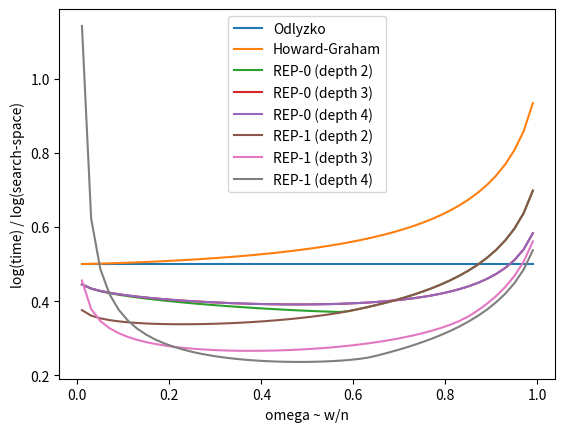

This chart was generated by the following Python code:
from functools import partial
from math import ceil, inf, log2

import matplotlib.pyplot as plt
import numpy as np


def H(*xs):
    y = 1.0 - sum(xs)
    assert y > 0
    return -sum(x * log2(x) for x in xs) - y * log2(y)


def H2(x):
    """
    Return H(x, x, 1 - 2x).
    """
    assert 0 < x < 0.5
    return -2 * x * log2(x) - (1.0 - 2 * x) * log2(1.0 - 2 * x)


def lgS(omega):
    """
    Return |S| = #{x \\in T^n(omega)}.
    """
    return H2(omega / 2)
    # return H(omega / 2, omega / 2)


def odlyzko(omega):
    """
    :param omega: relative weight (omega = w / n)
    Complexity: ~ sqrt(|S|).
    """
    return lgS(omega) / 2


def howard_graham(omega):
    return H2(omega / 4) - omega / 2


def meet_rep0_depth2(omega):
    # Theorem 1 from [May21].
    # Times for L^{(2)} and L^{(1)} respectively.
    return max(0.5 * H2(omega / 4), H2(omega / 4) - omega)


def meet_rep0_depth3(omega):
    S_2 = H2(omega / 8)

    T_1 = 2 * S_2 - 1.50 * omega
    T_2 = 1 * S_2 - 0.5 * omega
    T_3 = 0.5 * S_2
    assert T_1 > H2(omega / 4) - omega
    return max(T_1, T_2, T_3)


def meet_rep0_depth4(omega):
    S_2, S_3 = H2(omega / 8), H2(omega / 16)

    T_1 = 2 * S_2 - 1.50 * omega
    T_2 = 2 * S_3 - 0.75 * omega
    T_3 = 1 * S_3 - 0.25 * omega
    T_4 = 0.5 * S_3
    assert T_1 > H2(omega / 4) - omega
    assert T_2 > H2(omega / 8) - omega / 2
    return max(T_1, T_2, T_3, T_4)


###################################################################################################
# Helper functions for REP-1
###################################################################################################
BS_PRECISION = 20


def binary_search_f(f, left, right):
    """
    Given a continuous increasing function f such that f(left) < 0 and f(right) > 0, return `x`
    such that f(x) = 0, using `BS_PRECISION` iterations.
    """
    for _ in range(BS_PRECISION):  # absolute error < 1e-9
        mid = 0.5 * (left + right)
        if f(mid) < 0:
            left = mid
        else:
            right = mid
    return 0.5 * (left + right)


def ternary_search_f(f, left, right):
    """
    Given a continuous function f such that there is a local minimum `x` in [left, right], return
    `x`.
    """
    for _ in range(BS_PRECISION):  # absolute error < 1e-9
        a, b = (2 * left + right) / 3, (left + 2 * right) / 3
        if f(a) < f(b):
            right = b
        else:
            left = a
    return 0.5 * (left + right)


def solve_vareps_3(omega_2):
    """
    Inside REP-1, apply binary search to solve the following equation with respect to vareps_3:
        R^{(3)} = 0.5 S^{(3)}
    This translates to:
        2omega_2 + (1-2omega_2) H_2(vareps_3 / (1-2omega_2)) = 0.5 H_2(omega_2/2 + vareps_3)

    As a function of omega_2:
    - omega_2 in [0, 0.105] => vareps_3 is increasing,
    - omega_2 ~ 0.105 => vareps_3 is maximal: 0.00671958,
    - omega_2 in [0.105, 0.250] => vareps_3 is decreasing.
    """
    if H2(omega_2 / 2) - 2 * omega_2 < 0.5 * H2(omega_2 / 2):
        # Basically REP-0, because vareps_3 = 0 is optimal.
        return 0.0
    x_2 = (1 - 2 * omega_2)

    def f(x):
        return 2 * omega_2 + x_2 * H2(x / x_2) - 0.5 * H2(omega_2 / 2 + x)
    return binary_search_f(f, 0, min(x_2, 0.00672))


def time_omega2(omega_2):
    """
    Evaluates the optimal cost to build all the lists at levels 3 and 4, for depth 4, given
    omega_2, by taking the optimal value for vareps_3 by the above.
    As a function of omega_2, the time is strictly increasing on [0, 0.250]
    """
    return 0.5 * H2(omega_2 / 2 + solve_vareps_3(omega_2))  # T_3 <= T_4.


def time_depth3(omega_1, eps_2):
    """
    Return the needed time for level 1 (using depth=3) by picking eps_3 optimally.
    :param omega_1: a target weight for the layer below,
    :param eps_2: the increase of weight for the current layer
    """
    omega_2 = omega_1 / 2 + eps_2
    eps_3 = solve_vareps_3(omega_2)
    omega_3 = omega_2 / 2 + eps_3

    S_3 = H2(omega_3)
    R_2 = 2 * omega_1 + (0 if eps_2 == 0 else (1 - 2 * omega_1) * H2(eps_2 / (1 - 2 * omega_1)))
    R_3 = 2 * omega_2 + (0 if eps_3 == 0 else (1 - 2 * omega_2) * H2(eps_3 / (1 - 2 * omega_2)))
    return 2 * S_3 - R_2 - R_3


def solve_vareps_2(omega_1):
    """
    Inside REP-1, apply binary search to solve the following equation with respect to vareps_2:
        R^{(2)} = S^{(3)} (= 2 T_3 = 2 T_4).
    This translates to:
        2omega_1 + (1-2omega_1) H_2(vareps_2 / (1-2omega_1))
        = H_2(omega_1/4 + vareps_2/2 + vareps_3),
    where vareps_3 is chosen optimally to satisfy the equation from `solve_vareps_3`.
    Note: T_3 = T_4 both increase strictly as function of vareps_2, but T_2 ~ -R_2 is decreasing as
    a function of vareps_2. Hence, we can binary search on `vareps_2`.

    As a function of omega_1:
    - omega_1 in [0, 0.214] => vareps_2 is increasing,
    - omega_1 ~ 0.214 => vareps_2 is maximal: 0.02877658,
    - omega_1 in [0.214, 0.392] => vareps_2 is decreasing.
    """
    def f(eps_2):
        return time_omega2(omega_1 / 2 + eps_2) - time_depth3(omega_1, eps_2)

    opt_eps_2 = ternary_search_f(partial(time_depth3, omega_1), 0, 0.5 - omega_1)
    if f(opt_eps_2) <= 0:
        return opt_eps_2
    else:
        return binary_search_f(f, 0, opt_eps_2)


def time_omega1(omega_1):
    """
    Evaluates the optimal cost to build all the lists at levels 3 and 4, for depth 4, given
    omega_2, by taking the optimal value for vareps_3 by the above.
    As a function of omega_1, the time is strictly increasing on [0, 0.250]
    """
    return time_omega2(omega_1 / 2 + solve_vareps_2(omega_1))  # T_3 = T_4.


def time_depth4(omega_0, eps_1):
    """
    Return the needed time for level 1 (using depth=3) by picking eps_3 optimally.
    :param omega_1: a target weight for the layer below,
    :param eps_2: the increase of weight for the current layer
    """
    omega_1 = omega_0 / 2 + eps_1
    eps_2 = solve_vareps_2(omega_1)
    omega_2 = omega_1 / 2 + eps_2

    S_2 = H2(omega_2)
    R_1 = 2 * omega_0 + (0 if eps_1 == 0 else (1 - 2 * omega_0) * H2(eps_1 / (1 - 2 * omega_0)))
    R_2 = 2 * omega_1 + (0 if eps_2 == 0 else (1 - 2 * omega_1) * H2(eps_2 / (1 - 2 * omega_1)))
    return 2 * S_2 - R_1 - R_2


def solve_vareps_1(omega_0):
    """
    Inside REP-1, apply binary search to solve the following equation with respect to vareps_1:
        2S^{(2)} - R^{(1)} = 1.5 S^{(3)}.
    This translates to:
        2H_2(omega_2) - 2omega_0 - (1-2omega_0) H_2(vareps_1 / (1-2omega_0))
        = 1.5 H_2(omega_3).

    where vareps_2, vareps_3 are chosen optimally to satisfy the equation from `solve_vareps_2` and
    `solve_vareps_3`.
    """
    def f(eps_1):
        return time_omega1(omega_0 / 2 + eps_1) - time_depth4(omega_0, eps_1)

    opt_eps_1 = ternary_search_f(partial(time_depth4, omega_0), 0, 0.5 - omega_0)
    if f(opt_eps_1) <= 0:
        return opt_eps_1
    else:
        return binary_search_f(f, 0, opt_eps_1)

    x_0 = (1 - 2 * omega_0)

    def T_12(vareps_1):
        omega_1 = omega_0 / 2 + vareps_1
        vareps_2 = solve_vareps_2(omega_1)
        omega_2 = omega_1 / 2 + vareps_2

        x_1 = (1 - 2 * omega_1)
        R_1 = 2 * omega_0 + (0 if vareps_1 == 0 else x_0 * H2(vareps_1 / x_0))
        R_2 = 2 * omega_1 + x_1 * H2(vareps_2 / x_1)
        T_1 = 2 * H2(omega_2) - R_1 - R_2  # 2S^{(2)} - R_1 - R_2
        T_2 = .5 * R_2  # 2S^{(3)} - R_2 - R_3
        return T_1, T_2

    # vareps_1s = np.arange(1e-3, 0.1, 1e-3)
    # T1, T2 = zip(*[T_12(x) for x in vareps_1s])
    # plt.plot(vareps_1s, T1, label='T_1')
    # plt.plot(vareps_1s, T2, label='T_2')
    # # plt.plot(vareps_1s, [max(T_12(x)) for x in vareps_1s], label='max(T)')
    # plt.title(f'omega_0 = {omega_0}')
    # plt.xlabel('vareps_1')
    # plt.show()

    # Note: this does not work for high weights, as the function T_1 - T_4 is not strictly
    # increasing as a function of vareps_1.
    low, high = 0, 0.100

    T_1, T_2 = T_12(high)
    if T_1 <= T_2:
        # Hah, try binary search to find vareps_1 where T_1 = T_2.
        for _ in range(BS_PRECISION):  # absolute error < 1e-8
            vareps_1 = (low + high) / 2
            T_1, T_2 = T_12(vareps_1)
            if T_1 >= T_2:
                low = vareps_1  # Find more representations => increase vareps_1
            else:
                high = vareps_1  # Find less representations => decrease vareps_1

        # The interval [0, low] is dominated by the runtime of T_1. Try to minimize that one.
        # Especially for low weights (omega <= 0.0252, omega_0 <= 0.0176) it appears that T_1 is an
        # INCREASING function as function of vareps_1 (and vareps_2, vareps_3), while for larger
        # weights, it is DECREASING.
        vareps_1 = (low + high) / 2
        time = max(T_12(vareps_1))
        if max(T_12(0.0)) < time:
            return 0.0

        while True:
            alt_time = max(T_12(vareps_1 / 2))
            if alt_time < time:
                vareps_1, time = vareps_1 / 2, alt_time
            else:
                break
        return vareps_1
    else:
        # Brute-force w.r.t. vareps_1 to minimize max(T_1, T_2 = T_3 = T_4).
        best = (inf, 0.0)
        for vareps_1 in np.arange(0.001, 0.1, 0.001):
            T_1, T_2 = T_12(vareps_1)
            best = min(best, (max(T_1, T_2), vareps_1))
        return best[1]


def meet_rep1_depth2(omega):
    """
    This is a kind of cheat, because we use the terminolgy of depth=4, but shifted by two.
    That is, we only need to solve for vareps_3 which is (actually) the added weights at level 1.
    """
    omega_2 = omega / 2
    vareps_3 = solve_vareps_3(omega_2)
    omega_3 = omega_2 / 2 + vareps_3

    x_2 = 1 - omega
    S_3 = H2(omega_3)
    R_3 = omega + (0 if vareps_3 == 0 else x_2 * H2(vareps_3 / x_2))

    # Assuming q > n >> 2, T_0 becomes negligible.
    # T_0 = 2 * L_1 - (1 - R_1 / log2(q))
    T_3, T_4 = S_3 - R_3, S_3 / 2
    return max(T_3, T_4)


def meet_rep1_depth3(omega):
    """
    This is a kind of cheat, because we use the terminolgy of depth=4, but shifted by one.
    That is, we only need to solve for vareps_2, vareps_3 which are (actually) the added weights at
    level 1 and 2 respectively.
    """
    omega_1 = omega / 2
    vareps_2 = solve_vareps_2(omega_1)
    omega_2 = omega_1 / 2 + vareps_2
    vareps_3 = solve_vareps_3(omega_2)
    omega_3 = omega_2 / 2 + vareps_3

    # Used for R_1.
    x_1, x_2 = 1 - 2 * omega_1, 1 - 2 * omega_2
    S_3 = H2(omega_3)

    R_2 = 2 * omega_1 + (0 if vareps_2 == 0 else x_1 * H2(vareps_2 / x_1))
    R_3 = 2 * omega_2 + (0 if vareps_3 == 0 else x_2 * H2(vareps_3 / x_2))

    # L_1 = S_1 - R_1
    L_3, L_4 = S_3 - R_3, S_3 / 2

    # Assuming q > n >> 2, T_0 becomes negligible.
    # T_0 = 2 * L_1 - (1 - R_1 / log2(q))
    T_2, T_3, T_4 = 2 * L_3 - R_2 + R_3, 2 * L_4 - R_3, L_4
    return max(T_2, T_3, T_4)


def meet_rep1_depth4(omega):
    omega_0 = omega / 2
    vareps_1 = solve_vareps_1(omega_0)
    omega_1 = omega_0 / 2 + vareps_1
    # Warning! Do not assume T_1, T_2, T_3, T_4 are balanced: T_1 might be much slower than T_2.
    # return time_omega1(omega_1)
    vareps_2 = solve_vareps_2(omega_1)
    omega_2 = omega_1 / 2 + vareps_2

    x_0, x_1 = (1 - 2 * omega_0), (1 - 2 * omega_1)
    R_1 = 2 * omega_0 + (0 if vareps_1 == 0 else x_0 * H2(vareps_1 / x_0))
    R_2 = 2 * omega_1 + x_1 * H2(vareps_2 / x_1)

    T_1 = 2 * H2(omega_2) - R_1 - R_2  # 2S^{(2)} - R_1 - R_2
    T_2 = .5 * R_2  # 2S^{(3)} - R_2 - R_3
    return max(T_1, T_2)


def time_rep1(omega, vareps_1, vareps_2, vareps_3, all_times=False):
    # Determine relative weights
    omega_0 = omega / 2
    omega_1 = omega_0 / 2 + vareps_1
    omega_2 = omega_1 / 2 + vareps_2
    omega_3 = omega_2 / 2 + vareps_3

    # Used for R_1.
    x_0, x_1, x_2 = 1 - 2 * omega_0,  1 - 2 * omega_1, 1 - 2 * omega_2

    # S_1 = H2(omega_1)
    S_2, S_3 = H2(omega_2), H2(omega_3)

    R_1 = 2 * omega_0 + (0 if vareps_1 == 0 else x_0 * H2(vareps_1 / x_0))
    R_2 = 2 * omega_1 + (0 if vareps_2 == 0 else x_1 * H2(vareps_2 / x_1))
    R_3 = 2 * omega_2 + (0 if vareps_3 == 0 else x_2 * H2(vareps_3 / x_2))

    # L_1 = S_1 - R_1
    L_2, L_3, L_4 = S_2 - R_2, S_3 - R_3, S_3 / 2
    assert 2*L_3 - (R_2 - R_3) >= L_2

    # Assuming q > n >> 2, T_0 becomes negligible.
    # T_0 = 2 * L_1 - (1 - R_1 / log2(q))
    T_1, T_2, T_3, T_4 = 2 * L_2 - R_1 + R_2, 2 * L_3 - R_2 + R_3, 2 * L_4 - R_3, L_4

    # Note: for optimal parameters, try to have
    # T_1 ~ T_2 ~ T_3 ~ T_4.
    # Given omega, this gives equations for vareps_{1,2,3} to satisfy.
    # print(f'T_{{1,2,3,4}} = {T_1:8.6f}, {T_2:8.6f}, {T_3:8.6f}, {T_4:8.6f}')

    if all_times:
        return T_1, T_2, T_3, T_4
    else:
        return max(T_1, T_2, T_3, T_4)


def ceil_print(x, decimals):
    x = ceil(10**decimals * x) / 10**decimals
    return ('{:.' + str(decimals) + 'f}').format(x)


###############################################################################
# Testing functions
###############################################################################
def verify_table_5():
    table_5 = [
        (0.300, 0.591, 0.469, 0.298),
        (0.375, 0.665, 0.523, 0.323),
        (0.441, 0.716, 0.561, 0.340),
        (0.500, 0.750, 0.588, 0.356),
        (0.620, 0.790, 0.625, 0.389),
        (0.667, 0.793, 0.634, 0.407),
    ]

    print('omega | Odlyzko       | REP-0                         | REP-1                         |')
    print('omega | ours  | May21 |  d=2  |  d=3  |  d=4  | May21 |  d=2  |  d=3  |  d=4  | May21 |')
    print('------+-------+-------+-------+-------+-------+-------+-------+-------+-------+-------+')
    for omega, May_odly, May_REP0, May_REP1 in table_5:
        odly = odlyzko(omega)

        REP0d2 = meet_rep0_depth2(omega)
        REP0d3 = meet_rep0_depth3(omega)
        REP0d4 = meet_rep0_depth4(omega)

        REP1d2 = meet_rep1_depth2(omega)
        REP1d3 = meet_rep1_depth3(omega)
        REP1d4 = meet_rep1_depth4(omega)

        print(f'{omega:5.3f} | {odly:5.3f} | {May_odly:5.3f} '
              f'| {REP0d2:5.3f} | {REP0d3:5.3f} | {REP0d4:5.3f} | {May_REP0:5.3f} '
              f'| {REP1d2:5.3f} | {REP1d3:5.3f} | {REP1d4:5.3f} | {May_REP1:5.3f} |')

    xs = list(np.arange(0.01, 1, 0.02))

    # plt.plot(xs, [1 for x in xs], label='Brute-force')
    plt.plot(xs, [odlyzko(x) / lgS(x) for x in xs], label='Odlyzko')
    plt.plot(xs, [howard_graham(x) / lgS(x) for x in xs], label='Howard-Graham')

    # REP-0
    plt.plot(xs, [meet_rep0_depth2(x) / lgS(x) for x in xs], label='REP-0 (depth 2)')
    plt.plot(xs, [meet_rep0_depth3(x) / lgS(x) for x in xs], label='REP-0 (depth 3)')
    plt.plot(xs, [meet_rep0_depth4(x) / lgS(x) for x in xs], label='REP-0 (depth 4)')

    # REP-1
    plt.plot(xs, [meet_rep1_depth2(x) / lgS(x) for x in xs], label='REP-1 (depth 2)')
    plt.plot(xs, [meet_rep1_depth3(x) / lgS(x) for x in xs], label='REP-1 (depth 3)')
    plt.plot(xs, [meet_rep1_depth4(x) / lgS(x) for x in xs], label='REP-1 (depth 4)')

    plt.xlabel('omega ~ w/n')
    plt.ylabel('log(time) / log(search-space)')
    plt.legend()
    plt.show()


def analyze_depth2():
    # The conclusion: for omega <= 0.58 (cf. Remark 1 [May21]), note that most time is spent on
    # building L^{(1)}. Thus, there is no use making more levels, since this will give wrong
    # s_{1,2}^(1)'s which need to be filtered out, making the algorithm slower. Thus, depth 2 is
    # optimal for REP-0 when omega <= 0.58.

    # Just when vareps = 0:
    # xs = np.arange(0.001, 1.0, 0.001)
    # plt.plot(xs, [0.5 * H2(x/4) for x in xs], label='Time for L^{(2)}')
    # plt.plot(xs, [H2(x / 4) - x for x in xs], label='Time for L^{(1)}')
    # plt.xlabel('omega')
    # plt.legend()
    # plt.show()

    # Shows three different regimes with respect to time spent in level 1 and in level 2.
    for omega in [0.3, 0.58, 0.8]:
        omega_2 = omega / 2
        x_2 = 1 - 2 * omega_2

        xs, Ts = np.arange(0, x_2/2, 0.001), []
        for vareps_3 in xs:
            S_3 = H2(omega_2 / 2 + vareps_3)
            R_3 = 2 * omega_2 + (0 if vareps_3 == 0 else x_2 * H2(vareps_3 / x_2))
            Ts.append((S_3 - R_3, S_3 / 2))
        Ts = list(zip(*Ts))
        plt.plot(xs, Ts[0], label='T_1')
        plt.plot(xs, Ts[1], label='T_2')
        plt.title(f'omega = {omega}')
        plt.legend()
        plt.show()


def analyze_depth3():
    for omega in [0.6, 0.86, 0.95]:
        omega_1 = omega / 2

        x_1 = 1 - 2 * omega_1
        xs, Ts = np.arange(0, x_1/2, 0.001), []
        for vareps_2 in xs:
            omega_2 = omega_1 / 2 + vareps_2
            x_2 = 1 - 2 * omega_2
            vareps_3 = solve_vareps_3(omega_2)
            omega_3 = omega_2 / 2 + vareps_3

            S_3 = H2(omega_3)
            R_2 = 2 * omega_1 + (0 if vareps_2 == 0 else x_1 * H2(vareps_2 / x_1))
            R_3 = 2 * omega_2 + (0 if vareps_3 == 0 else x_2 * H2(vareps_3 / x_2))

            L_4 = R_3 = S_3 / 2
            L_3, L_4 = S_3 - R_3, S_3 / 2
            Ts.append((2 * L_3 - R_2 + R_3, 2 * L_4 - R_3, L_4))
        Ts = list(zip(*Ts))
        plt.plot(xs, Ts[0], label='T_1')
        plt.plot(xs, Ts[1], label='T_2 = T_3')
        plt.legend()
        plt.show()


def analyze_depth4():
    for omega in [0.5, 0.77, 0.85]:
        omega_0 = omega / 2
        x_0 = 1 - 2 * omega_0
        xs, Ts = np.arange(0, x_0/2, 0.001), []
        for eps_1 in xs:
            omega_1 = omega_0 / 2 + eps_1
            x_1 = 1 - 2 * omega_1
            eps_2 = solve_vareps_2(omega_1)
            omega_2 = omega_1 / 2 + eps_2
            eps_3 = solve_vareps_3(omega_2)
            omega_3 = omega_2 / 2 + eps_3

            x_1, x_2 = 1 - 2 * omega_1, 1 - 2 * omega_2

            S_2 = H2(omega_2)
            S_3 = H2(omega_3)

            R_1 = 2 * omega_0 + (0 if eps_1 == 0 else x_0 * H2(eps_1 / x_0))
            R_2 = 2 * omega_1 + (0 if eps_2 == 0 else x_1 * H2(eps_2 / x_1))
            R_3 = 2 * omega_2 + (0 if eps_3 == 0 else x_2 * H2(eps_3 / x_2))

            # L_1 = S_1 - R_1
            L_2, L_3, L_4 = S_2 - R_2, S_3 - R_3, S_3 / 2

            T_1, T_2, T_3, T_4 = 2 * L_2 - R_1 + R_2, 2 * L_3 - R_2 + R_3, 2 * L_4 - R_3, L_4
            Ts.append((T_1, T_2, T_3, T_4))
        Ts = list(zip(*Ts))
        plt.plot(xs, Ts[0], label='T_1')
        plt.plot(xs, Ts[1], label='T_2')
        plt.plot(xs, Ts[2], label='T_3')
        plt.plot(xs, Ts[3], label='T_4')
        plt.legend()
        plt.show()


def __main__():
    # analyze_depth3()
    # analyze_depth4()
    verify_table_5()
    return

    # for omega in np.arange(0.0001, 0.01, 0.0001):
    for omega in [0.001]:
        omega_0 = omega / 2
        vareps_1 = solve_vareps_1(omega_0)
        omega_1 = omega_0 / 2 + vareps_1
        vareps_2 = solve_vareps_2(omega_1)
        omega_2 = omega_1 / 2 + vareps_2
        vareps_3 = solve_vareps_3(omega_2)

        T_1, T_2, T_3, T_4 = time_rep1(omega_0, vareps_1, vareps_2, vareps_3, True)
        print()
        print('Carte blanche:')
        print(f'omega {omega:8.6f}: {vareps_1:8.6f}, {vareps_2:8.6f}, {vareps_3:8.6f} '
              f'-> {T_1:7.5f}, {T_2:7.5f}, {T_3:7.5f}, {T_4:7.5f}')
        print()

        if vareps_1 == 0.0:
            for x in np.arange(0, 0.01, 0.001):
                omega_2 = omega_1 / 2 + x
                vareps_3 = solve_vareps_3(omega_2)
                T_1, T_2, T_3, T_4 = time_rep1(omega_0, 0.0, x, vareps_3, True)
                print(f'x={x:6.4f}: eps_3={vareps_3:6.4f} '
                      f'-> {T_1:7.5f}, {T_2:7.5f}, {T_3:7.5f}, {T_4:7.5f}')


if __name__ == "__main__":
    __main__()
